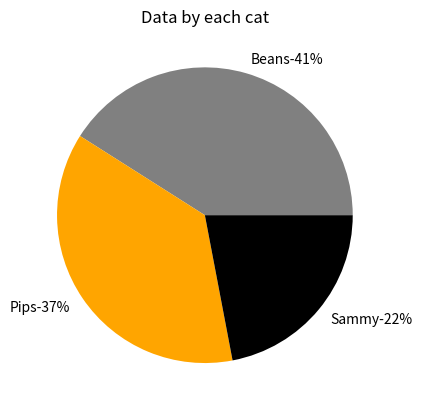

Reproduce this figure in Python.
import matplotlib.pyplot as plt
import numpy as np

x = np.array([41, 37, 22])
labels = ["Beans-41%", "Pips-37%", "Sammy-22%"]
colors = ["Gray", "Orange", "Black"]
plt.pie(x, labels=labels, colors = colors)
plt.title("Data by each cat")
plt.show()